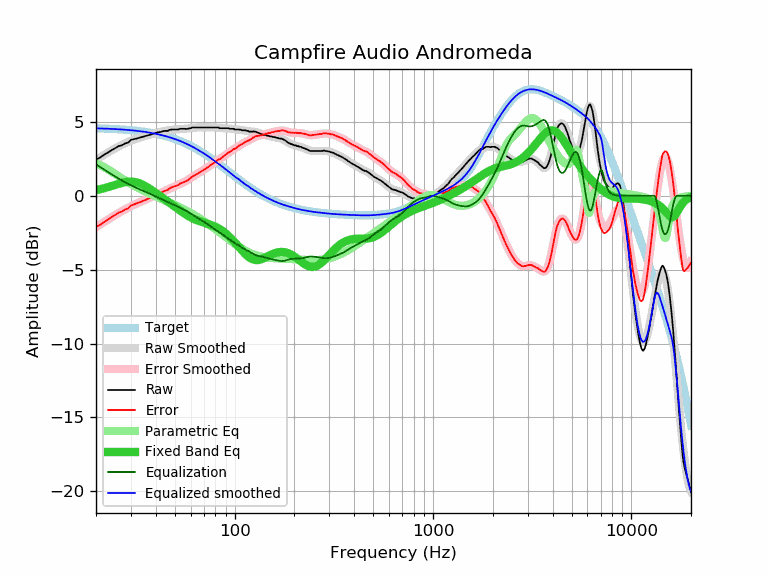

The data file committed next to this chart (first rows):
frequency, raw, error, smoothed, error_smoothed, equalization, parametric_eq, equalized_raw, equalized_smoothed, target
20, 2.45, -2.11, 2.44, -2.13, 2.13, 0.38, 4.58, 4.57, 4.57
21, 2.59, -1.96, 2.62, -1.94, 1.94, 0.45, 4.54, 4.56, 4.56
22, 2.78, -1.77, 2.78, -1.77, 1.77, 0.51, 4.55, 4.55, 4.55
23, 2.93, -1.60, 2.94, -1.60, 1.60, 0.59, 4.54, 4.54, 4.54
24, 3.09, -1.43, 3.08, -1.45, 1.45, 0.66, 4.54, 4.53, 4.53
25, 3.22, -1.29, 3.21, -1.30, 1.30, 0.74, 4.52, 4.51, 4.51
26, 3.36, -1.14, 3.34, -1.17, 1.17, 0.81, 4.53, 4.50, 4.50
27, 3.41, -1.07, 3.45, -1.04, 1.04, 0.87, 4.45, 4.49, 4.49
28, 3.54, -0.93, 3.55, -0.92, 0.92, 0.92, 4.46, 4.47, 4.47
29, 3.59, -0.86, 3.64, -0.81, 0.81, 0.95, 4.40, 4.45, 4.45
30, 3.78, -0.65, 3.73, -0.71, 0.71, 0.96, 4.49, 4.44, 4.44
31, 3.83, -0.59, 3.80, -0.62, 0.62, 0.95, 4.45, 4.42, 4.42
32, 3.87, -0.53, 3.87, -0.53, 0.53, 0.91, 4.40, 4.40, 4.40
33, 3.92, -0.45, 3.93, -0.45, 0.45, 0.86, 4.37, 4.38, 4.38
34, 3.97, -0.38, 3.98, -0.38, 0.38, 0.78, 4.35, 4.36, 4.36
35, 4.01, -0.32, 4.03, -0.30, 0.30, 0.70, 4.32, 4.33, 4.33
36, 4.06, -0.24, 4.07, -0.23, 0.23, 0.60, 4.30, 4.31, 4.31
37, 4.11, -0.17, 4.12, -0.16, 0.16, 0.50, 4.28, 4.28, 4.28
38, 4.15, -0.10, 4.16, -0.09, 0.09, 0.40, 4.25, 4.25, 4.25
39, 4.20, -0.02, 4.20, -0.02, 0.02, 0.30, 4.23, 4.23, 4.23
40, 4.25, 0.06, 4.24, 0.05, -0.05, 0.20, 4.21, 4.20, 4.20
41, 4.29, 0.13, 4.28, 0.11, -0.11, 0.10, 4.18, 4.17, 4.17
42, 4.31, 0.18, 4.31, 0.18, -0.18, -0.00, 4.13, 4.14, 4.14
43, 4.34, 0.24, 4.35, 0.24, -0.24, -0.10, 4.10, 4.10, 4.10
44, 4.38, 0.31, 4.38, 0.31, -0.31, -0.20, 4.08, 4.07, 4.07
45, 4.39, 0.36, 4.40, 0.37, -0.37, -0.29, 4.03, 4.03, 4.03
46, 4.39, 0.40, 4.42, 0.43, -0.43, -0.39, 3.97, 4.00, 4.00
47, 4.46, 0.50, 4.44, 0.48, -0.48, -0.48, 3.98, 3.96, 3.96
48, 4.48, 0.56, 4.46, 0.54, -0.54, -0.57, 3.94, 3.92, 3.92
49, 4.48, 0.60, 4.48, 0.59, -0.59, -0.66, 3.89, 3.88, 3.88
50, 4.48, 0.64, 4.49, 0.65, -0.65, -0.74, 3.84, 3.84, 3.84
51, 4.48, 0.68, 4.50, 0.70, -0.70, -0.83, 3.78, 3.80, 3.80
52, 4.48, 0.73, 4.51, 0.75, -0.75, -0.91, 3.73, 3.76, 3.76
53, 4.53, 0.82, 4.51, 0.80, -0.80, -0.99, 3.73, 3.71, 3.71
54, 4.53, 0.87, 4.52, 0.85, -0.85, -1.07, 3.68, 3.67, 3.67
55, 4.53, 0.91, 4.53, 0.90, -0.90, -1.14, 3.63, 3.62, 3.62
56, 4.53, 0.96, 4.53, 0.96, -0.96, -1.21, 3.57, 3.58, 3.58
57, 4.52, 0.99, 4.54, 1.02, -1.02, -1.28, 3.51, 3.53, 3.53
58, 4.53, 1.05, 4.56, 1.07, -1.07, -1.34, 3.46, 3.48, 3.48
59, 4.56, 1.13, 4.57, 1.14, -1.14, -1.40, 3.43, 3.43, 3.43
60, 4.57, 1.19, 4.58, 1.20, -1.20, -1.46, 3.37, 3.38, 3.38
61, 4.62, 1.29, 4.60, 1.26, -1.26, -1.51, 3.36, 3.33, 3.33
62, 4.62, 1.34, 4.61, 1.32, -1.32, -1.56, 3.30, 3.28, 3.28
63, 4.62, 1.39, 4.62, 1.38, -1.38, -1.60, 3.24, 3.23, 3.23
64, 4.62, 1.44, 4.62, 1.44, -1.44, -1.64, 3.18, 3.18, 3.18
65, 4.62, 1.50, 4.63, 1.50, -1.50, -1.67, 3.12, 3.13, 3.13
66, 4.62, 1.55, 4.63, 1.55, -1.55, -1.70, 3.07, 3.07, 3.07
67, 4.62, 1.60, 4.63, 1.60, -1.60, -1.73, 3.02, 3.02, 3.02
68, 4.62, 1.65, 4.63, 1.66, -1.66, -1.76, 2.97, 2.97, 2.97
69, 4.62, 1.71, 4.62, 1.71, -1.71, -1.79, 2.91, 2.92, 2.92
70, 4.62, 1.76, 4.62, 1.76, -1.76, -1.81, 2.86, 2.86, 2.86
71, 4.62, 1.82, 4.62, 1.82, -1.82, -1.84, 2.81, 2.81, 2.81
72, 4.62, 1.87, 4.62, 1.87, -1.87, -1.86, 2.75, 2.75, 2.75
73, 4.62, 1.92, 4.62, 1.92, -1.92, -1.89, 2.70, 2.70, 2.70
74, 4.62, 1.98, 4.62, 1.98, -1.98, -1.92, 2.64, 2.64, 2.64
75, 4.62, 2.03, 4.62, 2.03, -2.03, -1.94, 2.59, 2.59, 2.59
76, 4.62, 2.09, 4.63, 2.09, -2.09, -1.97, 2.53, 2.54, 2.54
77, 4.62, 2.14, 4.63, 2.14, -2.14, -2.00, 2.48, 2.48, 2.48
78, 4.62, 2.20, 4.63, 2.20, -2.20, -2.03, 2.43, 2.43, 2.43
79, 4.62, 2.25, 4.62, 2.25, -2.25, -2.06, 2.37, 2.37, 2.37
... 553 more rows
